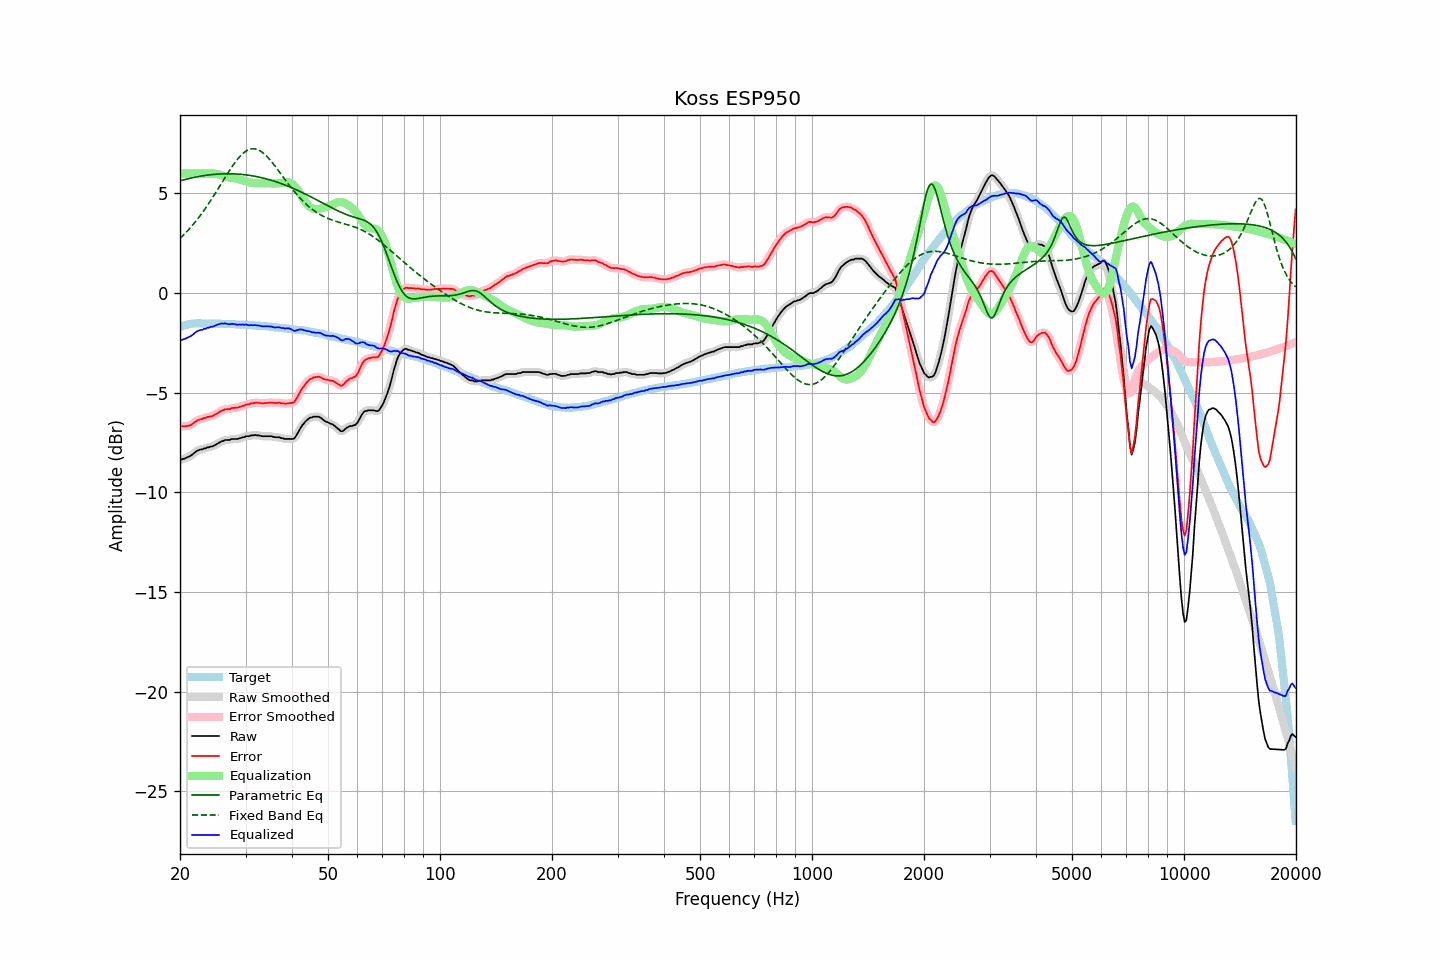

Data behind this chart, as committed beside it:
frequency, raw, error, smoothed, error_smoothed, equalization, parametric_eq, fixed_band_eq, equalized_raw, equalized_smoothed, target
20.00, -8.36, -6.66, -8.36, -6.67, 6.00, 5.63, 2.74, -2.36, -2.36, -1.70
20.20, -8.35, -6.68, -8.34, -6.68, 6.00, 5.66, 2.82, -2.35, -2.34, -1.67
20.40, -8.32, -6.68, -8.32, -6.68, 6.00, 5.68, 2.90, -2.32, -2.32, -1.64
20.61, -8.30, -6.68, -8.29, -6.68, 6.00, 5.70, 2.98, -2.30, -2.29, -1.62
20.81, -8.26, -6.67, -8.26, -6.68, 6.00, 5.72, 3.07, -2.26, -2.26, -1.59
21.02, -8.22, -6.66, -8.23, -6.66, 6.00, 5.74, 3.15, -2.22, -2.23, -1.56
21.23, -8.19, -6.64, -8.19, -6.64, 6.00, 5.76, 3.24, -2.19, -2.19, -1.55
21.44, -8.14, -6.60, -8.14, -6.60, 6.00, 5.78, 3.33, -2.14, -2.14, -1.54
21.66, -8.08, -6.55, -8.08, -6.55, 6.00, 5.79, 3.43, -2.08, -2.08, -1.53
21.87, -8.01, -6.48, -8.01, -6.49, 6.00, 5.81, 3.52, -2.01, -2.01, -1.53
22.09, -7.95, -6.43, -7.95, -6.43, 6.00, 5.83, 3.62, -1.95, -1.95, -1.52
22.31, -7.90, -6.38, -7.90, -6.38, 6.00, 5.84, 3.73, -1.90, -1.90, -1.52
22.54, -7.87, -6.35, -7.87, -6.35, 6.00, 5.86, 3.83, -1.87, -1.87, -1.52
22.76, -7.84, -6.32, -7.84, -6.32, 6.00, 5.87, 3.94, -1.84, -1.84, -1.52
22.99, -7.84, -6.31, -7.83, -6.30, 6.00, 5.89, 4.05, -1.84, -1.83, -1.53
23.22, -7.79, -6.26, -7.80, -6.27, 6.00, 5.90, 4.16, -1.79, -1.80, -1.53
23.45, -7.79, -6.26, -7.78, -6.25, 6.00, 5.91, 4.28, -1.79, -1.78, -1.53
23.69, -7.74, -6.21, -7.75, -6.22, 6.00, 5.92, 4.39, -1.74, -1.75, -1.53
23.92, -7.74, -6.21, -7.73, -6.21, 6.00, 5.93, 4.51, -1.74, -1.73, -1.53
24.16, -7.70, -6.18, -7.71, -6.19, 6.01, 5.94, 4.64, -1.69, -1.70, -1.52
24.40, -7.70, -6.18, -7.69, -6.17, 6.01, 5.95, 4.76, -1.69, -1.68, -1.52
24.65, -7.66, -6.13, -7.66, -6.13, 6.00, 5.96, 4.89, -1.66, -1.66, -1.53
24.89, -7.62, -6.09, -7.62, -6.09, 5.99, 5.96, 5.01, -1.63, -1.63, -1.53
25.14, -7.57, -6.04, -7.57, -6.04, 5.98, 5.97, 5.14, -1.59, -1.59, -1.53
25.39, -7.52, -5.99, -7.52, -5.99, 5.96, 5.98, 5.27, -1.56, -1.56, -1.53
25.65, -7.48, -5.95, -7.48, -5.94, 5.93, 5.98, 5.40, -1.55, -1.54, -1.53
25.91, -7.43, -5.89, -7.44, -5.90, 5.91, 5.98, 5.54, -1.52, -1.53, -1.54
26.16, -7.42, -5.87, -7.41, -5.86, 5.88, 5.99, 5.67, -1.54, -1.52, -1.55
26.43, -7.37, -5.83, -7.38, -5.84, 5.86, 5.99, 5.80, -1.51, -1.53, -1.55
26.69, -7.37, -5.82, -7.38, -5.83, 5.83, 5.99, 5.93, -1.54, -1.54, -1.55
26.96, -7.37, -5.82, -7.36, -5.82, 5.81, 5.99, 6.05, -1.56, -1.55, -1.55
27.23, -7.37, -5.82, -7.35, -5.81, 5.80, 5.99, 6.18, -1.57, -1.56, -1.55
27.50, -7.32, -5.77, -7.34, -5.79, 5.79, 5.99, 6.30, -1.54, -1.55, -1.55
27.77, -7.32, -5.76, -7.32, -5.77, 5.77, 5.99, 6.42, -1.55, -1.55, -1.56
28.05, -7.32, -5.76, -7.32, -5.76, 5.76, 5.98, 6.53, -1.56, -1.56, -1.56
28.33, -7.32, -5.75, -7.32, -5.75, 5.75, 5.98, 6.64, -1.57, -1.57, -1.57
28.62, -7.32, -5.75, -7.31, -5.74, 5.73, 5.97, 6.74, -1.59, -1.58, -1.57
28.90, -7.28, -5.71, -7.29, -5.71, 5.71, 5.97, 6.84, -1.57, -1.58, -1.57
29.19, -7.27, -5.69, -7.27, -5.69, 5.68, 5.96, 6.92, -1.59, -1.58, -1.58
29.48, -7.23, -5.66, -7.24, -5.66, 5.66, 5.95, 7.00, -1.57, -1.58, -1.57
29.78, -7.23, -5.64, -7.21, -5.63, 5.64, 5.94, 7.07, -1.59, -1.58, -1.59
30.08, -7.18, -5.59, -7.20, -5.61, 5.61, 5.94, 7.12, -1.57, -1.59, -1.59
30.38, -7.18, -5.58, -7.18, -5.59, 5.58, 5.92, 7.17, -1.60, -1.60, -1.60
30.68, -7.18, -5.58, -7.16, -5.56, 5.56, 5.91, 7.21, -1.62, -1.60, -1.60
30.99, -7.14, -5.53, -7.15, -5.55, 5.54, 5.90, 7.23, -1.60, -1.61, -1.61
31.30, -7.14, -5.53, -7.14, -5.53, 5.53, 5.89, 7.24, -1.61, -1.61, -1.61
31.61, -7.13, -5.52, -7.13, -5.51, 5.52, 5.87, 7.24, -1.61, -1.61, -1.61
31.93, -7.12, -5.50, -7.13, -5.51, 5.51, 5.86, 7.23, -1.61, -1.61, -1.62
32.24, -7.14, -5.51, -7.13, -5.50, 5.51, 5.84, 7.21, -1.63, -1.62, -1.63
32.57, -7.14, -5.50, -7.15, -5.51, 5.51, 5.83, 7.18, -1.63, -1.63, -1.64
32.89, -7.16, -5.52, -7.16, -5.52, 5.51, 5.81, 7.13, -1.65, -1.65, -1.64
33.22, -7.18, -5.53, -7.17, -5.53, 5.51, 5.79, 7.08, -1.67, -1.66, -1.65
33.55, -7.18, -5.53, -7.18, -5.53, 5.51, 5.77, 7.01, -1.67, -1.67, -1.65
33.89, -7.18, -5.52, -7.18, -5.52, 5.51, 5.75, 6.94, -1.67, -1.67, -1.66
34.23, -7.18, -5.52, -7.18, -5.51, 5.51, 5.73, 6.86, -1.67, -1.67, -1.66
34.57, -7.18, -5.50, -7.18, -5.50, 5.51, 5.71, 6.78, -1.67, -1.67, -1.68
34.92, -7.18, -5.49, -7.18, -5.50, 5.51, 5.68, 6.69, -1.67, -1.67, -1.69
35.27, -7.18, -5.49, -7.19, -5.50, 5.50, 5.66, 6.59, -1.68, -1.69, -1.69
35.62, -7.21, -5.51, -7.21, -5.50, 5.50, 5.63, 6.49, -1.71, -1.71, -1.70
35.97, -7.23, -5.52, -7.22, -5.51, 5.50, 5.61, 6.39, -1.73, -1.72, -1.71
... 635 more rows
